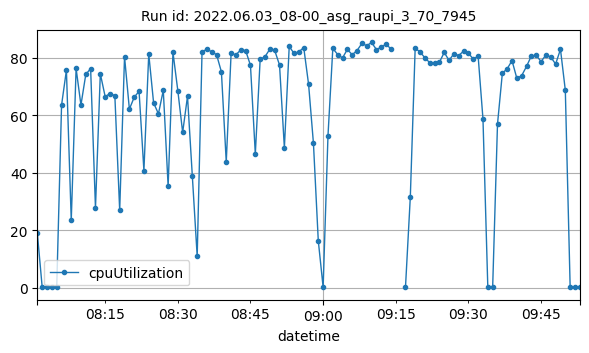

Values plotted in this chart, from the file beside it:
datetime, cpuUtilization
2022-06-03T08:01:00Z, 18.92
2022-06-03T08:02:00Z, 0.1667
2022-06-03T08:03:00Z, 0.1333
2022-06-03T08:04:00Z, 0.125
2022-06-03T08:05:00Z, 0.125
2022-06-03T08:06:00Z, 63.59
2022-06-03T08:07:00Z, 75.72
2022-06-03T08:08:00Z, 23.46
2022-06-03T08:09:00Z, 76.33
2022-06-03T08:10:00Z, 63.6
2022-06-03T08:11:00Z, 74.25
2022-06-03T08:12:00Z, 76.29
2022-06-03T08:13:00Z, 27.77
2022-06-03T08:14:00Z, 74.5
2022-06-03T08:15:00Z, 66.55
2022-06-03T08:16:00Z, 67.6
2022-06-03T08:17:00Z, 66.88
2022-06-03T08:18:00Z, 26.93
2022-06-03T08:19:00Z, 80.42
2022-06-03T08:20:00Z, 62.18
2022-06-03T08:21:00Z, 66.33
2022-06-03T08:22:00Z, 68.38
2022-06-03T08:23:00Z, 40.78
2022-06-03T08:24:00Z, 81.38
2022-06-03T08:25:00Z, 64.36
2022-06-03T08:26:00Z, 60.54
2022-06-03T08:27:00Z, 68.73
2022-06-03T08:28:00Z, 35.32
2022-06-03T08:29:00Z, 81.93
2022-06-03T08:30:00Z, 68.63
2022-06-03T08:31:00Z, 54.07
2022-06-03T08:32:00Z, 66.65
2022-06-03T08:33:00Z, 38.79
2022-06-03T08:34:00Z, 10.93
2022-06-03T08:35:00Z, 82.11
2022-06-03T08:36:00Z, 83.07
2022-06-03T08:37:00Z, 82.13
2022-06-03T08:38:00Z, 81.14
2022-06-03T08:39:00Z, 75.14
2022-06-03T08:40:00Z, 43.79
2022-06-03T08:41:00Z, 81.55
2022-06-03T08:42:00Z, 81.1
2022-06-03T08:43:00Z, 82.82
2022-06-03T08:44:00Z, 82.58
2022-06-03T08:45:00Z, 77.42
2022-06-03T08:46:00Z, 46.57
2022-06-03T08:47:00Z, 79.51
2022-06-03T08:48:00Z, 80.45
2022-06-03T08:49:00Z, 83.06
2022-06-03T08:50:00Z, 82.63
2022-06-03T08:51:00Z, 77.53
2022-06-03T08:52:00Z, 48.73
2022-06-03T08:53:00Z, 83.99
2022-06-03T08:54:00Z, 81.57
2022-06-03T08:55:00Z, 82.15
2022-06-03T08:56:00Z, 83.59
2022-06-03T08:57:00Z, 70.78
2022-06-03T08:58:00Z, 50.29
2022-06-03T08:59:00Z, 16.33
2022-06-03T09:00:00Z, 0.1917
... 51 more rows
